Run: headless pygame with SDL's dummy video driver; simulated clock (each Clock.tick advances the game by its frame time, no real sleeping); random seed 0; keys injected as events and as key.get_pressed() state; no mouse input.
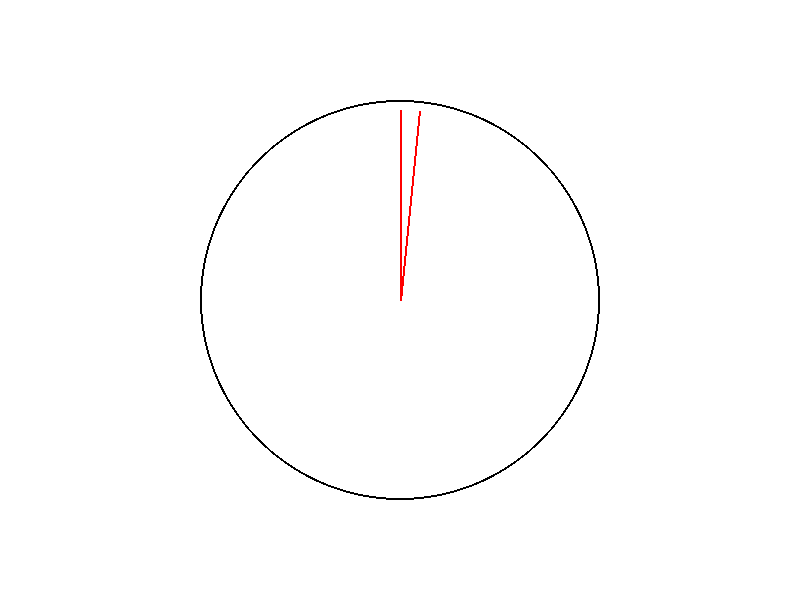
Frame 1 of 4 · flips 1–60 · no input
Frame 2 of 4 · flips 61–180 · tapped SPACE, RETURN · held RIGHT (→), D · screen unchanged from frame 1, image omitted
Frame 3 of 4 · flips 181–300 · held DOWN (↓), S · screen unchanged from frame 2, image omitted
Frame 4 of 4 · flips 301–420 · held LEFT (←), A, UP (↑), W · screen unchanged from frame 3, image omitted

The pygame program that drew these frames:

import pygame,sys,datetime,math
pygame.init()
WHITE = (255,255,255)
BLACK = (0,0,0)
GREEN = (0,255,0)
PINK = (255,174,201)
ORANGE = (255,127,39)
RED = (255,0,0)
SIZE = (800,600)
POS = (400,300)
pygame.display.set_caption('时钟')
screen = pygame.display.set_mode(SIZE)
while True:
    for event in pygame.event.get():
        if event.type == pygame.QUIT:
            pygame.quit()
            sys.exit()
    screen.fill(WHITE)
    pygame.draw.circle(screen,BLACK,POS,200,2)
    pygame.draw.line(screen,RED,POS,(400,110),2)
    pygame.draw.line(screen,RED,POS,(400+math.sin(math.radians(6))*190,300-math.cos(math.radians(6))*190),2)
    pygame.display.flip()    
